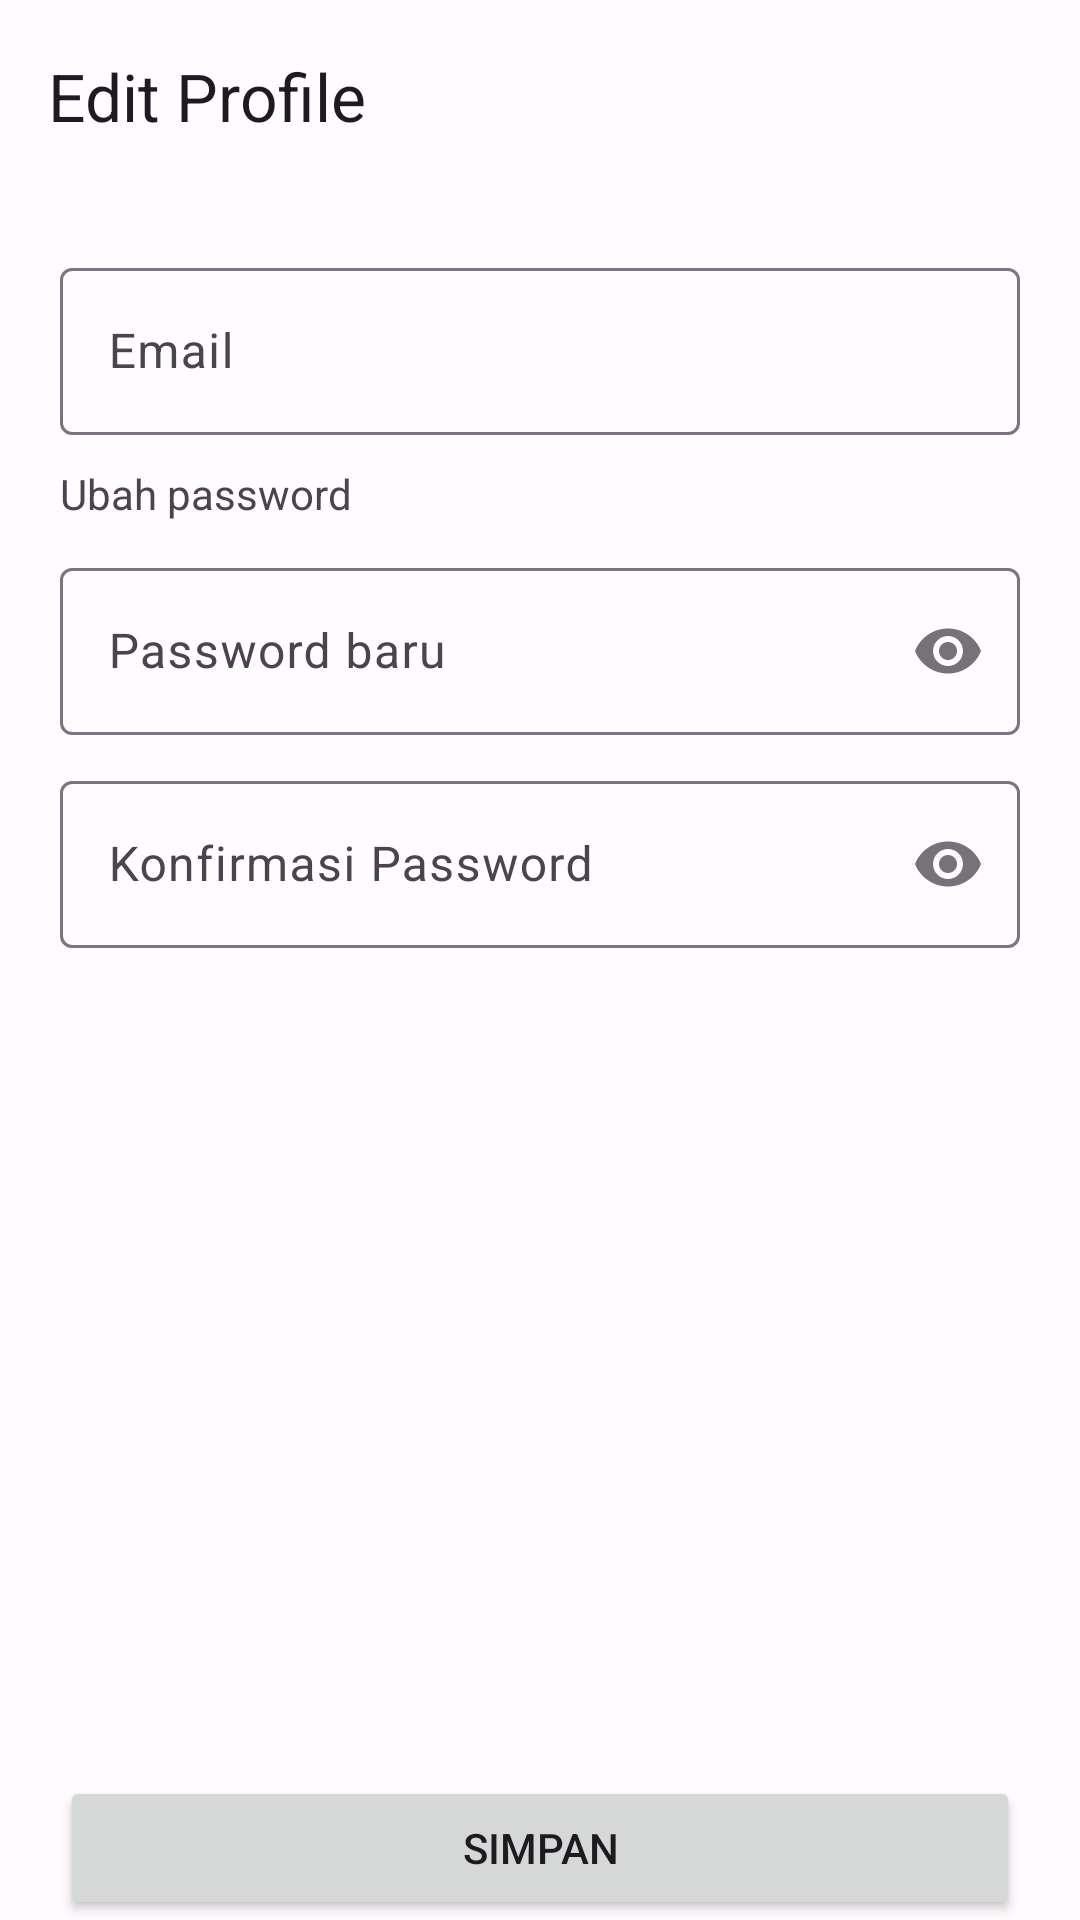

Reconstruct the res/layout file that produces this screen, plus the resources it refers to.
<!-- AndroidManifest.xml: application theme Theme.ReservasiKelas -->
<!-- res/layout/activity_edit_profile_dosen.xml -->
<?xml version="1.0" encoding="utf-8"?>
<androidx.constraintlayout.widget.ConstraintLayout xmlns:android="http://schemas.android.com/apk/res/android"
    xmlns:app="http://schemas.android.com/apk/res-auto"
    xmlns:tools="http://schemas.android.com/tools"
    android:layout_width="match_parent"
    android:layout_height="match_parent"
    tools:context=".view.ui.dosen.EditProfileDosenActivity">

    <com.google.android.material.appbar.AppBarLayout
        android:id="@+id/topAppBar"
        android:layout_width="match_parent"
        android:layout_height="wrap_content"
        app:layout_constraintEnd_toEndOf="parent"
        app:layout_constraintStart_toStartOf="parent"
        app:layout_constraintTop_toTopOf="parent">

        <com.google.android.material.appbar.MaterialToolbar
            android:id="@+id/toolbar"
            android:layout_width="match_parent"
            android:layout_height="wrap_content"
            app:navigationIcon="@drawable/ic_baseline_arrow_back_24"
            app:title="@string/title_edit_profile" />
    </com.google.android.material.appbar.AppBarLayout>

    <com.google.android.material.textfield.TextInputLayout
        android:id="@+id/emailTextInput"
        android:layout_width="match_parent"
        android:layout_height="wrap_content"
        android:layout_margin="@dimen/dimen_20dp"
        app:layout_constraintEnd_toEndOf="parent"
        app:layout_constraintStart_toStartOf="parent"
        app:layout_constraintTop_toBottomOf="@id/topAppBar">

        <com.google.android.material.textfield.TextInputEditText
            android:layout_width="match_parent"
            android:layout_height="wrap_content"
            android:hint="@string/title_email"
            android:inputType="textEmailAddress" />
    </com.google.android.material.textfield.TextInputLayout>

    <TextView
        android:id="@+id/ubahPasswordTextView"
        android:layout_width="wrap_content"
        android:layout_height="wrap_content"
        android:layout_marginTop="@dimen/dimen_10dp"
        android:text="@string/title_ubah_password"
        app:layout_constraintStart_toStartOf="@id/newPasswordTextInput"
        app:layout_constraintTop_toBottomOf="@id/emailTextInput" />

    <com.google.android.material.textfield.TextInputLayout
        android:id="@+id/newPasswordTextInput"
        android:layout_width="0dp"
        android:layout_height="wrap_content"
        android:layout_marginTop="@dimen/dimen_10dp"
        app:layout_constraintEnd_toEndOf="@id/emailTextInput"
        app:layout_constraintStart_toStartOf="@id/emailTextInput"
        app:layout_constraintTop_toBottomOf="@id/ubahPasswordTextView"
        app:passwordToggleEnabled="true">

        <com.google.android.material.textfield.TextInputEditText
            android:layout_width="match_parent"
            android:layout_height="wrap_content"
            android:hint="@string/title_new_password"
            android:inputType="textPassword" />

    </com.google.android.material.textfield.TextInputLayout>

    <com.google.android.material.textfield.TextInputLayout
        android:id="@+id/confirmationPasswordTextInput"
        android:layout_width="0dp"
        android:layout_height="wrap_content"
        android:layout_marginTop="@dimen/dimen_10dp"
        app:layout_constraintEnd_toEndOf="@id/emailTextInput"
        app:layout_constraintStart_toStartOf="@id/emailTextInput"
        app:layout_constraintTop_toBottomOf="@id/newPasswordTextInput"
        app:passwordToggleEnabled="true">

        <com.google.android.material.textfield.TextInputEditText
            android:layout_width="match_parent"
            android:layout_height="wrap_content"
            android:hint="@string/title_confirmation_password"
            android:inputType="textPassword" />

    </com.google.android.material.textfield.TextInputLayout>

    <Button
        android:layout_width="0dp"
        android:layout_height="wrap_content"
        android:text="@string/title_simpan"
        app:layout_constraintBottom_toBottomOf="parent"
        app:layout_constraintEnd_toEndOf="@id/emailTextInput"
        app:layout_constraintStart_toStartOf="@id/emailTextInput" />

</androidx.constraintlayout.widget.ConstraintLayout>
<!-- resources referenced by this layout -->
<resources>
  <dimen name="dimen_10dp">10dp</dimen>
  <dimen name="dimen_20dp">20dp</dimen>
  <string name="title_confirmation_password">Konfirmasi Password</string>
  <string name="title_edit_profile">Edit Profile</string>
  <string name="title_email">Email</string>
  <string name="title_new_password">Password baru</string>
  <string name="title_simpan">Simpan</string>
  <string name="title_ubah_password">Ubah password</string>
  <color name="md_theme_light_surface">#FFFBFE</color>
  <color name="md_theme_light_primary">#6750A4</color>
  <color name="md_theme_light_onPrimary">#FFFFFF</color>
  <color name="md_theme_light_primaryContainer">#EADDFF</color>
  <color name="md_theme_light_onPrimaryContainer">#22005D</color>
  <color name="md_theme_light_secondary">#625B71</color>
  <color name="md_theme_light_onSecondary">#FFFFFF</color>
  <color name="md_theme_light_secondaryContainer">#E8DEF8</color>
  <color name="md_theme_light_onSecondaryContainer">#1D192B</color>
  <color name="md_theme_light_tertiary">#7D5260</color>
  <color name="md_theme_light_onTertiary">#FFFFFF</color>
  <color name="md_theme_light_tertiaryContainer">#FFD8E4</color>
  <color name="md_theme_light_onTertiaryContainer">#31111D</color>
  <color name="md_theme_light_error">#B3261E</color>
  <color name="md_theme_light_errorContainer">#F9DEDC</color>
  <color name="md_theme_light_onError">#FFFFFF</color>
  <color name="md_theme_light_onErrorContainer">#410E0B</color>
  <color name="md_theme_light_background">#FFFBFE</color>
  <color name="md_theme_light_onBackground">#1C1B1E</color>
  <color name="md_theme_light_onSurface">#1C1B1E</color>
  <color name="md_theme_light_surfaceVariant">#E7E0EC</color>
  <color name="md_theme_light_onSurfaceVariant">#49454F</color>
  <color name="md_theme_light_outline">#79747E</color>
  <color name="md_theme_light_inverseOnSurface">#F4EFF4</color>
  <color name="md_theme_light_inverseSurface">#313033</color>
  <color name="md_theme_light_primaryInverse">#D0BCFF</color>
</resources>
